Image classification data set "dataset_banana" (AlvianBe/computer_vision_ta on GitHub). Class labels (3): overripe, ripe, unripe.

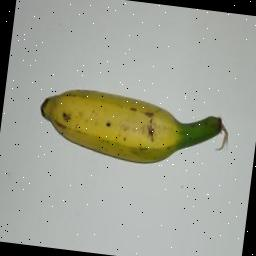
Label: ripe

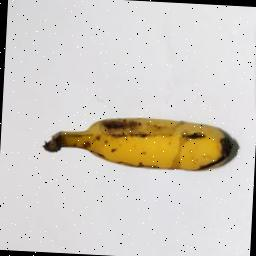
Label: ripe

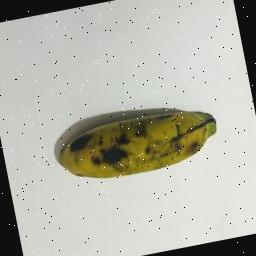
Label: overripe

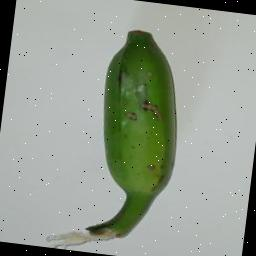
Label: unripe

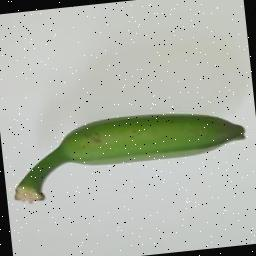
Label: unripe

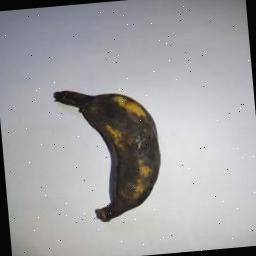
Label: overripe
